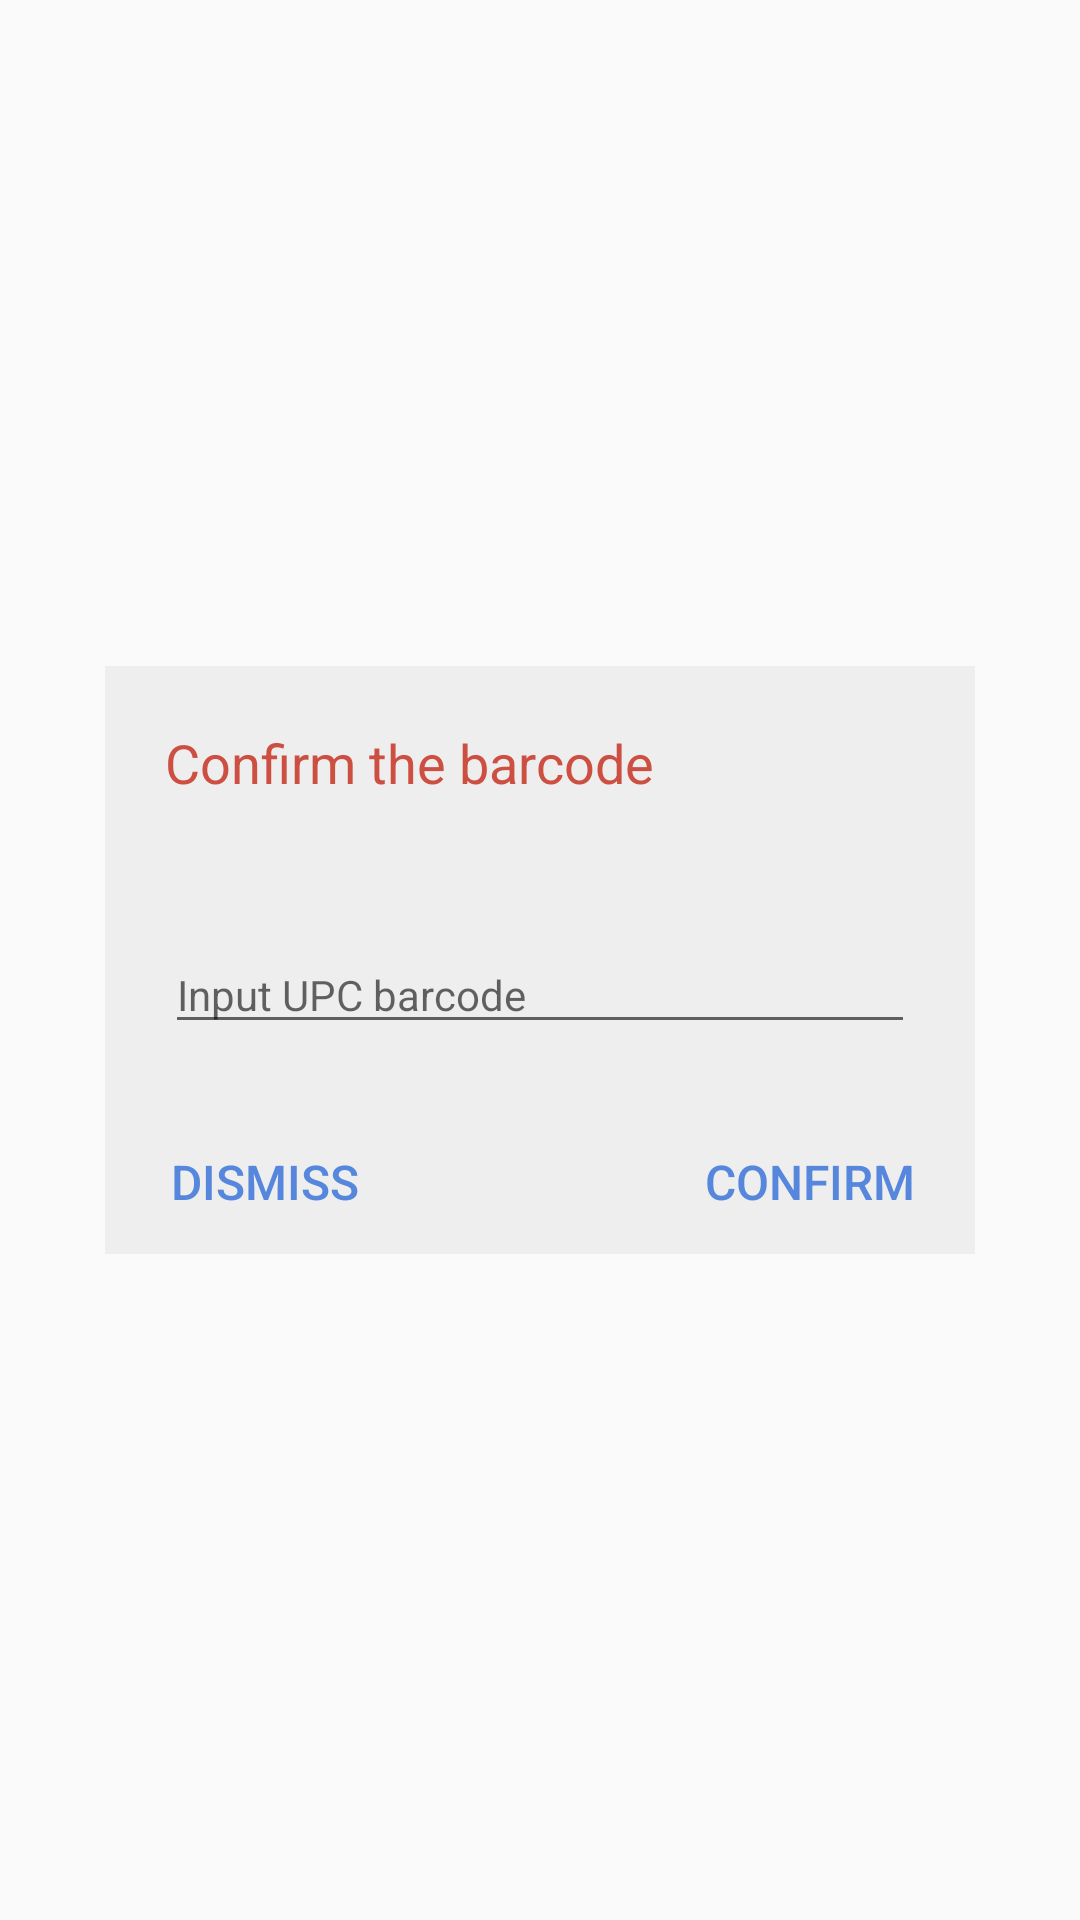

Android layout source for this screen:
<!-- AndroidManifest.xml: application theme AppTheme -->
<!-- res/layout/popup_barcode_confirm_window.xml -->
<?xml version="1.0" encoding="utf-8"?>
<LinearLayout xmlns:android="http://schemas.android.com/apk/res/android"
    xmlns:app="http://schemas.android.com/apk/res-auto"
    android:layout_width="match_parent"
    android:layout_height="match_parent">

    <androidx.constraintlayout.widget.ConstraintLayout
        android:layout_width="match_parent"
        android:layout_height="match_parent">

        <androidx.constraintlayout.widget.ConstraintLayout
            android:layout_width="0dp"
            android:layout_height="wrap_content"
            android:layout_marginStart="35dp"
            android:layout_marginTop="100dp"
            android:layout_marginEnd="35dp"
            android:layout_marginBottom="100dp"
            android:background="@color/colorAppBackground"
            app:layout_constraintBottom_toBottomOf="parent"
            app:layout_constraintEnd_toEndOf="parent"
            app:layout_constraintStart_toStartOf="parent"
            app:layout_constraintTop_toTopOf="parent">

            <LinearLayout
                android:id="@+id/linearLayout12"
                android:layout_width="0dp"
                android:layout_height="50dp"
                android:layout_marginStart="20dp"
                android:layout_marginTop="20dp"
                android:layout_marginEnd="20dp"
                android:layout_marginBottom="8dp"
                android:orientation="vertical"
                app:layout_constraintBottom_toTopOf="@+id/linearLayout11"
                app:layout_constraintEnd_toEndOf="parent"
                app:layout_constraintStart_toStartOf="parent"
                app:layout_constraintTop_toTopOf="parent">

                <TextView
                    android:id="@+id/textView11"
                    android:layout_width="match_parent"
                    android:layout_height="wrap_content"
                    android:text="Confirm the barcode"
                    android:textColor="@color/colorAccent"
                    android:textSize="18sp" />
            </LinearLayout>

            <LinearLayout
                android:id="@+id/linearLayout11"
                android:layout_width="0dp"
                android:layout_height="50dp"
                android:layout_marginStart="20dp"
                android:layout_marginTop="20dp"
                android:layout_marginEnd="20dp"
                android:orientation="vertical"
                app:layout_constraintEnd_toEndOf="parent"
                app:layout_constraintStart_toStartOf="parent"
                app:layout_constraintTop_toBottomOf="@+id/linearLayout12">

                <EditText
                    android:id="@+id/BarcodeInput"
                    android:layout_width="match_parent"
                    android:layout_height="wrap_content"
                    android:ems="10"
                    android:hint="@string/input_upc_code"
                    android:inputType="text"
                    android:textSize="14sp" />
            </LinearLayout>

            <LinearLayout
                android:id="@+id/linearLayout13"
                android:layout_width="wrap_content"
                android:layout_height="wrap_content"
                android:layout_marginStart="10dp"
                android:layout_marginTop="8dp"
                android:orientation="horizontal"
                app:layout_constraintStart_toStartOf="parent"
                app:layout_constraintTop_toBottomOf="@+id/linearLayout11">

                <Button
                    android:id="@+id/DismissConfirmBarcode"
                    style="@style/Widget.AppCompat.Button.Borderless"
                    android:layout_width="wrap_content"
                    android:layout_height="match_parent"
                    android:layout_weight="1"
                    android:text="dismiss"
                    android:textAlignment="viewStart"
                    android:textAllCaps="true"
                    android:textColor="@color/colorButtonBlue"
                    android:textSize="16sp" />
            </LinearLayout>

            <LinearLayout
                android:layout_width="wrap_content"
                android:layout_height="wrap_content"
                android:layout_marginTop="8dp"
                android:layout_marginEnd="8dp"
                android:orientation="horizontal"
                app:layout_constraintEnd_toEndOf="parent"
                app:layout_constraintTop_toBottomOf="@+id/linearLayout11">

                <Button
                    android:id="@+id/ConfirmBarcode"
                    style="@style/Widget.AppCompat.Button.Borderless"
                    android:layout_width="wrap_content"
                    android:layout_height="wrap_content"
                    android:layout_weight="1"
                    android:text="confirm"
                    android:textAlignment="center"
                    android:textAllCaps="true"
                    android:textColor="@color/colorButtonBlue"
                    android:textSize="16sp" />
            </LinearLayout>

        </androidx.constraintlayout.widget.ConstraintLayout>
    </androidx.constraintlayout.widget.ConstraintLayout>
</LinearLayout>
<!-- resources referenced by this layout -->
<resources>
  <color name="colorAccent">#cc4f41</color>
  <color name="colorAppBackground">#eeeeee</color>
  <color name="colorButtonBlue">#5687dd</color>
  <string name="input_upc_code">Input UPC barcode</string>
  <style name="AppTheme" parent="Theme.AppCompat.Light.DarkActionBar">
          
          <item name="colorPrimary">@color/colorPrimary</item>
          <item name="colorPrimaryDark">@color/colorPrimaryDark</item>
          <item name="colorAccent">@color/colorAccent</item>
          <item name="android:textViewStyle">@style/MyTextViewStyle</item>
      </style>
  <color name="colorPrimary">#CC4F41</color>
  <color name="colorPrimaryDark">#a93d2b</color>
  <style name="MyTextViewStyle" parent="android:Widget.TextView">
          <item name="android:textColor">@color/colorHintText</item>
      </style>
  <color name="colorHintText">#767676</color>
</resources>
